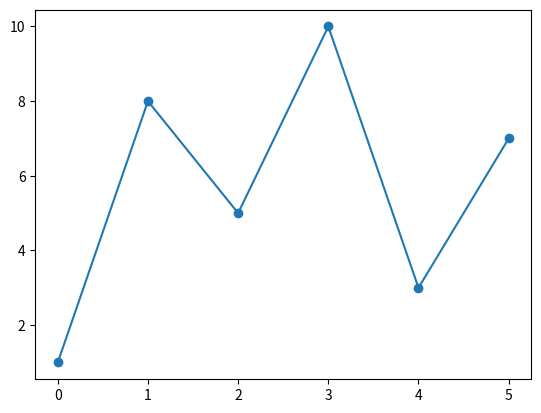

Generate this figure with matplotlib:
import matplotlib.pyplot as plt
import numpy as np
y=np.array([1, 8, 5, 10, 3, 7])
plt.plot(y, marker='o')
plt.show()